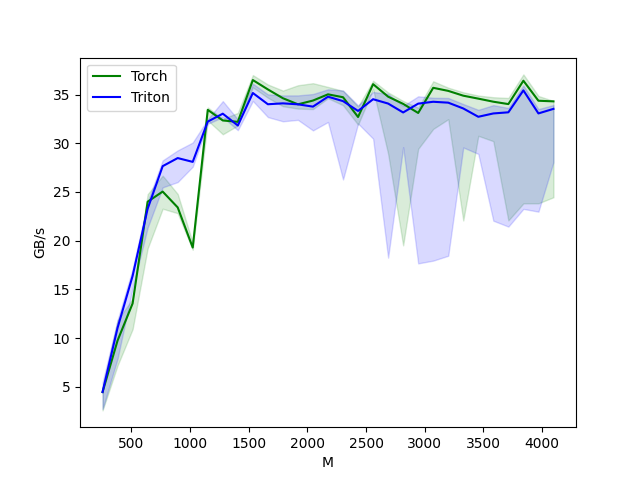

Values plotted in this chart, from the file beside it:
M, N, K, Torch, Triton
256, 256, 256, 4.468, 4.468
384, 384, 384, 9.758, 11.06
512, 512, 512, 13.56, 16.38
640, 640, 640, 24, 23.27
768, 768, 768, 25.04, 27.65
896, 896, 896, 23.42, 28.48
1024, 1024, 1024, 19.3, 28.09
1152, 1152, 1152, 33.43, 32.22
1280, 1280, 1280, 32.34, 33.03
1408, 1408, 1408, 32.2, 31.82
1536, 1536, 1536, 36.48, 35.16
1664, 1664, 1664, 35.52, 34
1792, 1792, 1792, 34.62, 34.09
1920, 1920, 1920, 33.99, 33.99
2048, 2048, 2048, 34.38, 33.76
2176, 2176, 2176, 35.02, 34.78
2304, 2304, 2304, 34.72, 34.32
2432, 2432, 2432, 32.69, 33.31
2560, 2560, 2560, 36.06, 34.52
2688, 2688, 2688, 34.78, 34.07
2816, 2816, 2816, 34.04, 33.16
2944, 2944, 2944, 33.11, 34.06
3072, 3072, 3072, 35.69, 34.25
3200, 3200, 3200, 35.37, 34.16
3328, 3328, 3328, 34.88, 33.57
3456, 3456, 3456, 34.58, 32.72
3584, 3584, 3584, 34.26, 33.06
3712, 3712, 3712, 34.02, 33.17
3840, 3840, 3840, 36.41, 35.42
3968, 3968, 3968, 34.36, 33.06
4096, 4096, 4096, 34.3, 33.53
